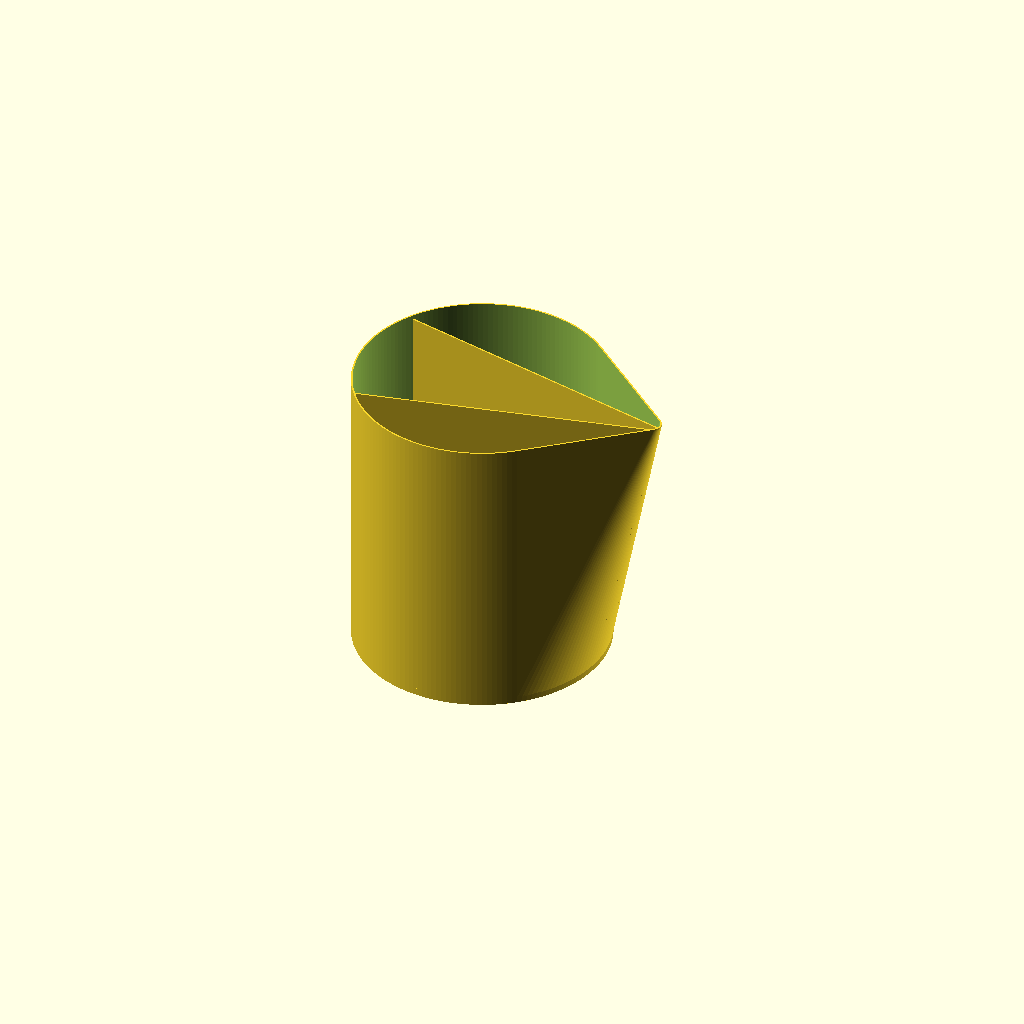
Cell 1: rendered with the file's own defaults.
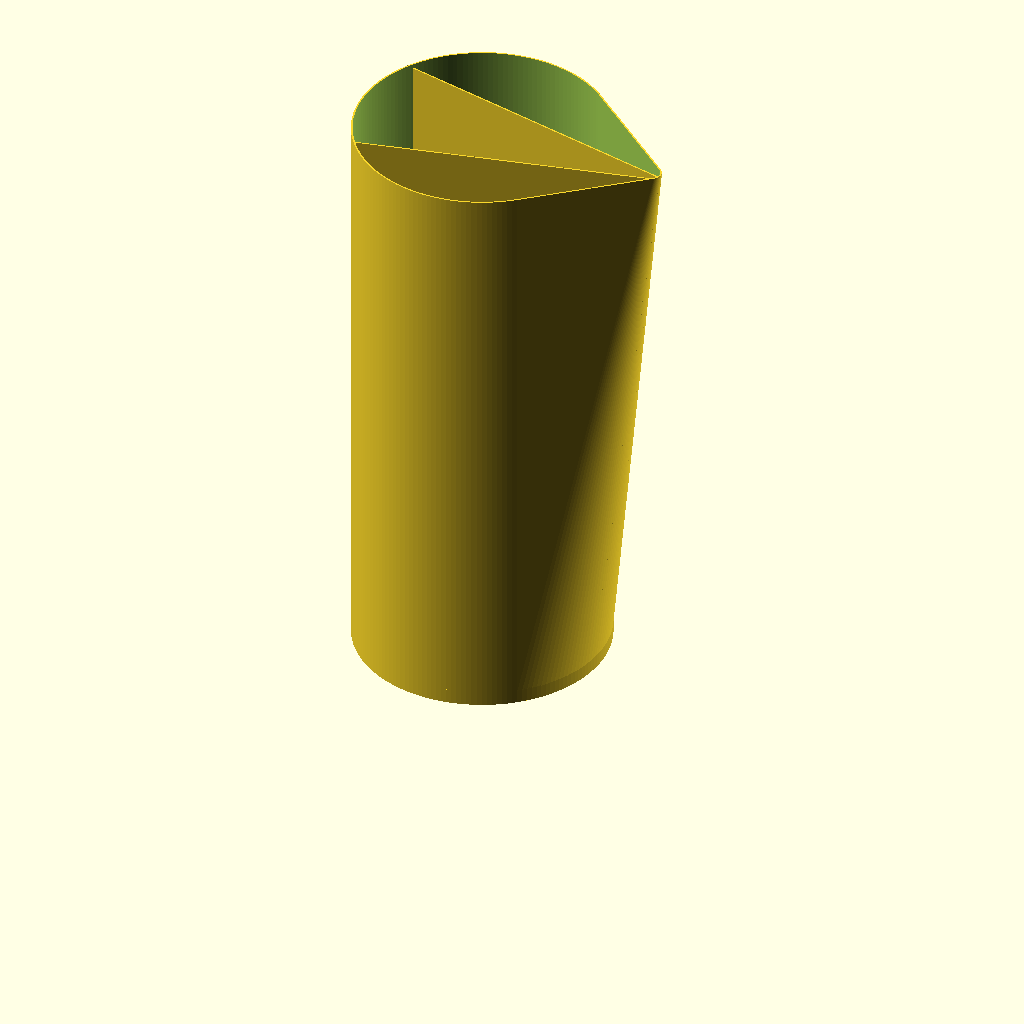
Cell 2 — h set to 280, the other parameters unchanged.
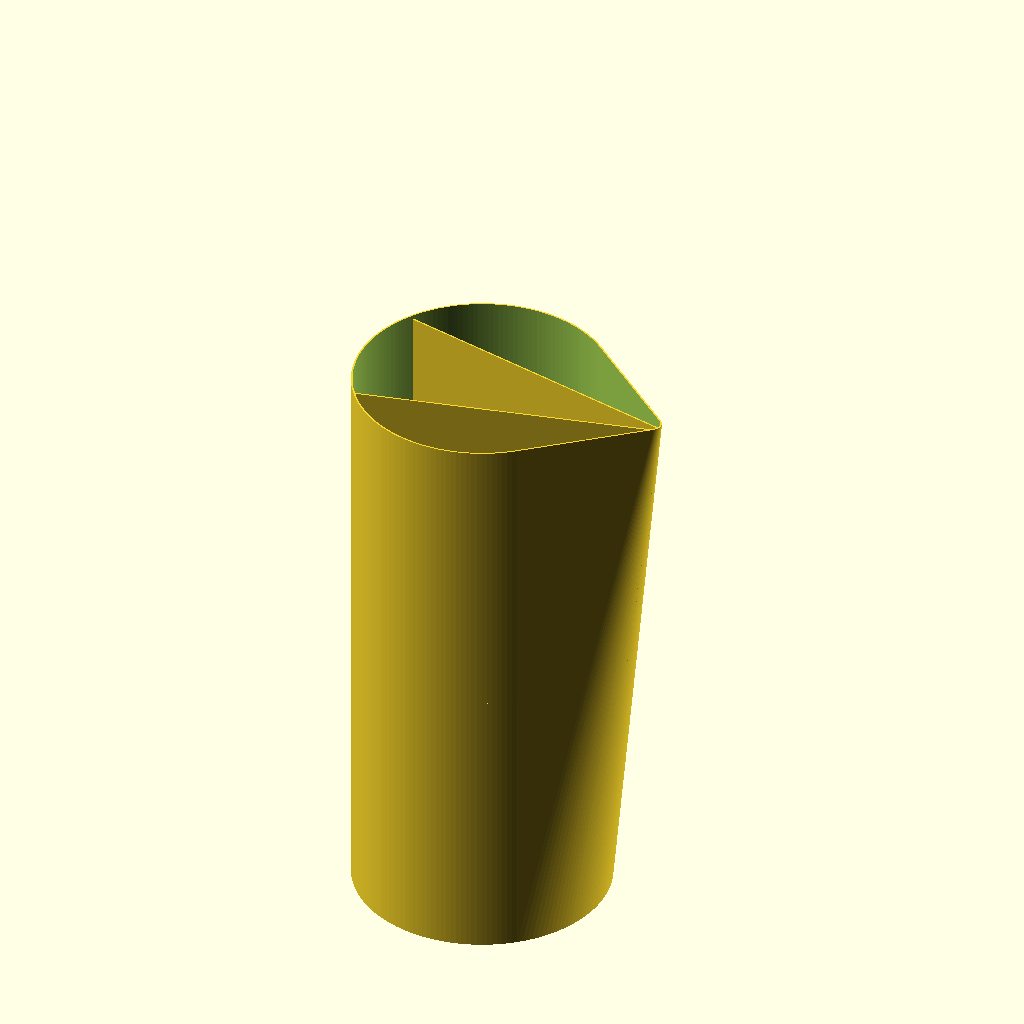
Cell 3: pip = 1.95 (everything else at default).
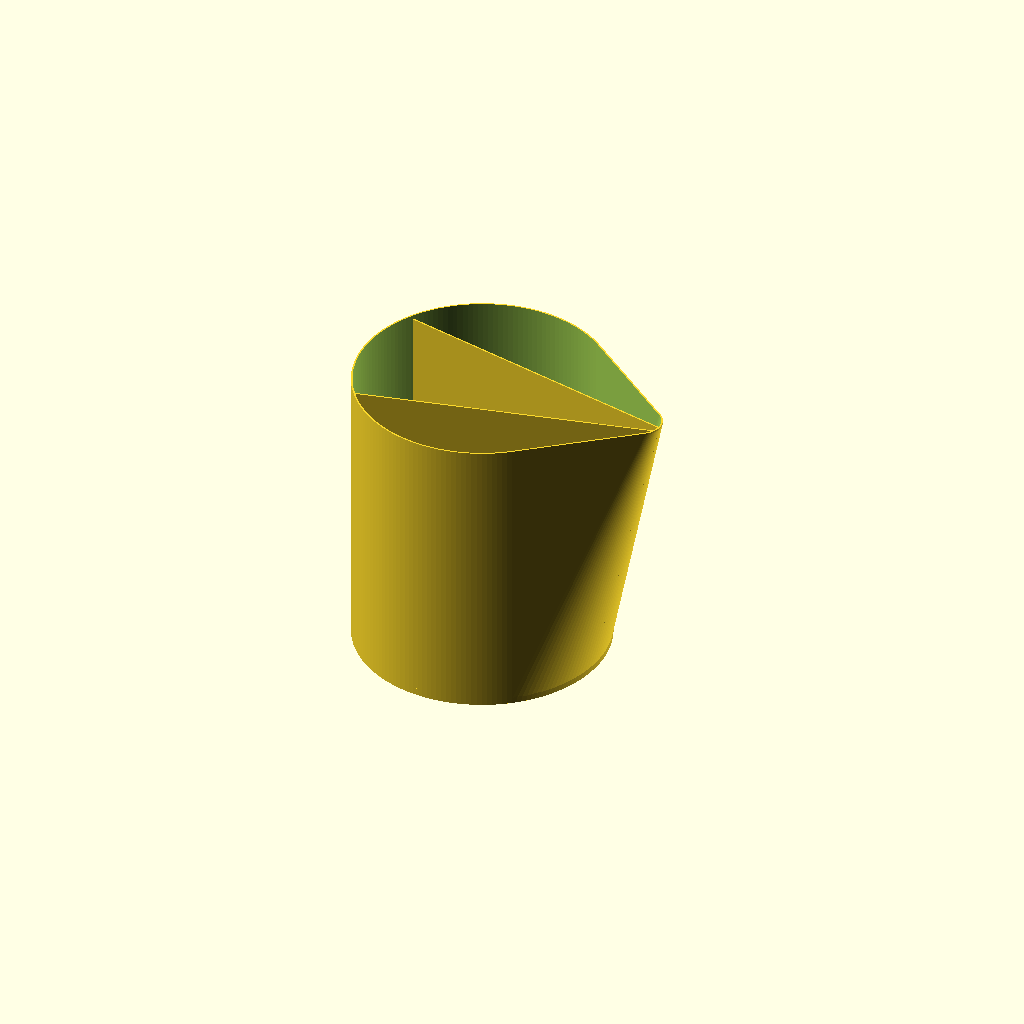
Cell 4: pipr = 0.18 (everything else at default).
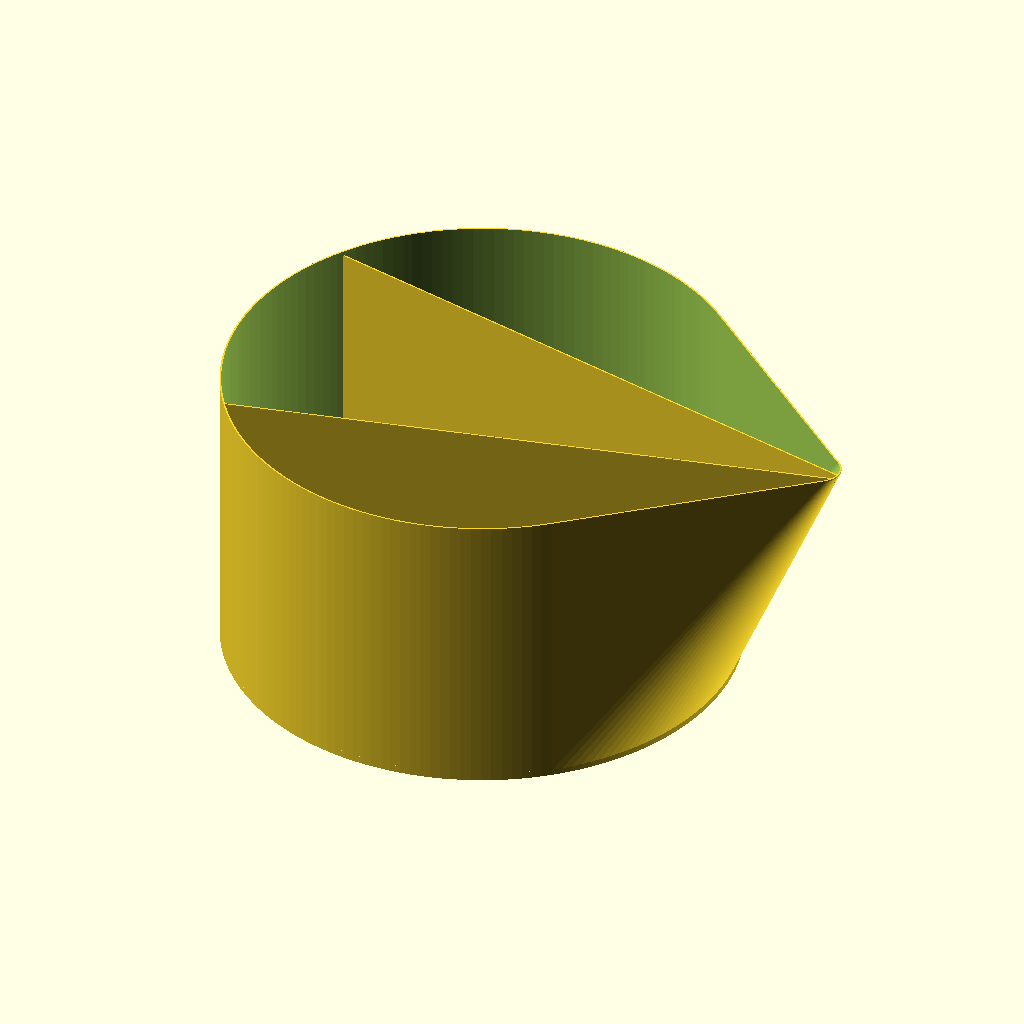
Cell 5 — dia set to 240, the other parameters unchanged.
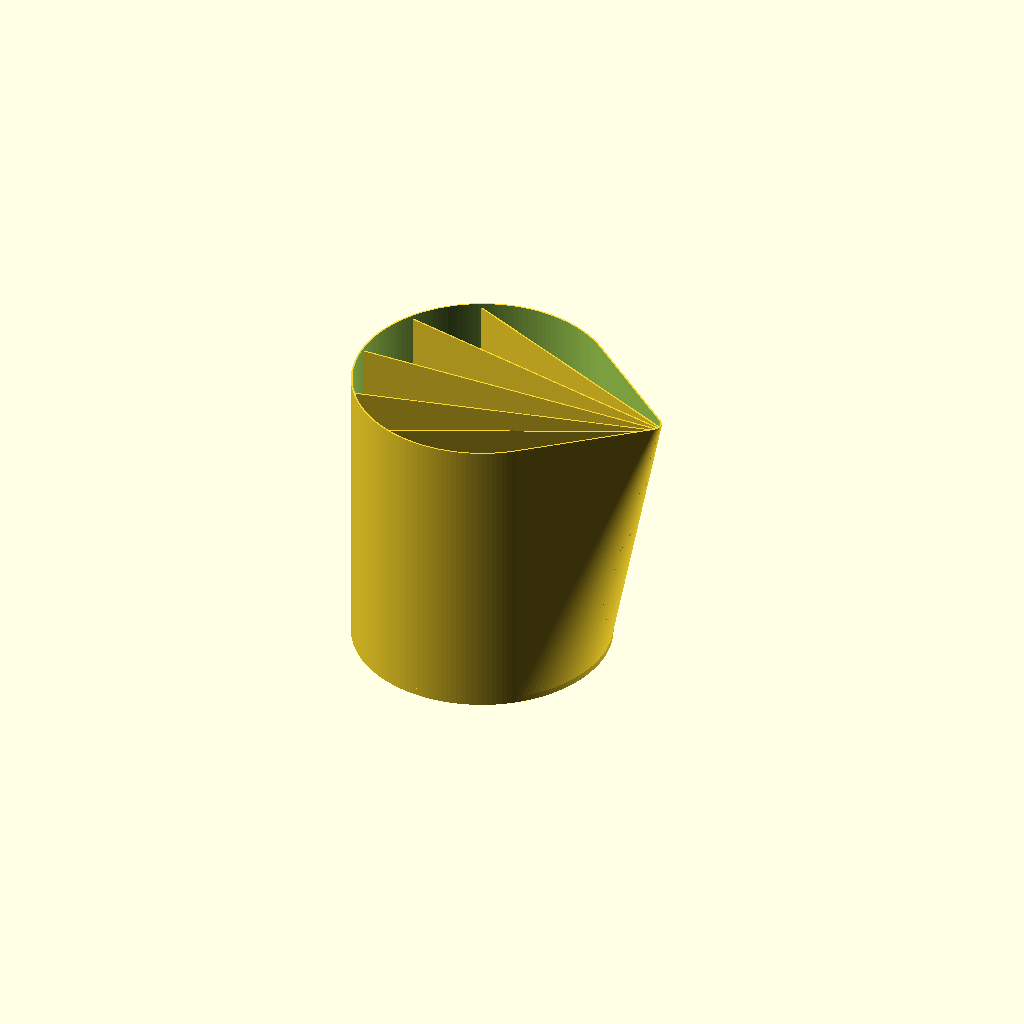
Cell 6 — div set to 6, the other parameters unchanged.
One fixed orthographic camera (rotation 55°, 0°, 25°; colour scheme Cornfield) for every cell.
OpenSCAD source file 2020/Q123/splitcup/splitcup.scad:
$fn=160;
h=140;
pip=.975;
pipr=.09;
dia=120;
div=3;
wall=0.75;

  l=0.87;
difference()
{

 connect(){
translate([0,0,h-wall])linear_extrude(wall)top();
translate([0,0,h*(1-pip)-wall])linear_extrude(wall)bottom();
linear_extrude(wall)bottom();
 }
 
difference(){
 connect(){
translate([0,0,h])linear_extrude(wall)offset(-wall)top();
translate([0,0,h*(1-pip)-wall])linear_extrude(wall)offset(-wall)bottom();
translate([0,0,wall]) linear_extrude(wall)offset(-wall)bottom();
 }
linear_extrude(h-wall*3,convexity=100) {

 for (x=[dia/(div
     )*(div%2):dia/(div/2
     ):dia/1.5]){
 hull()
 {
     translate([((-dia/2)),x*l,0]) 
  circle(wall/2);
 
translate([((dia/2)*1.5)-((dia/2)*pipr)*-.5,0,0])  circle(wall/2);
 }
  hull()
 {
     translate([((-dia/2)),-x*l,0]) 
  circle(wall/2);
 
translate([((dia/2)*1.5)-((dia/2)*pipr)*-.5,0,0])  circle(wall/2);
 }
 }}
}

} 

module connect()
{
  hull(){
      children(0);
    children(1);
  }
  hull(){
    children(1);
    children(2);
  }
    }




module bottom()
    {
        circle(dia/2);
        
        }

module top(){
    
 hull(){ 
    bottom();
    translate([((dia/2)*1.5)-((dia/2)*pipr),0,0])circle((dia/2)*pipr);
   }
    }
Customizer parameters (derived from the source; name, type, default, range or options):
h: number, default 140
pip: number, default 0.975
pipr: number, default 0.09
dia: number, default 120
div: number, default 3
wall: number, default 0.75
l: number, default 0.87
